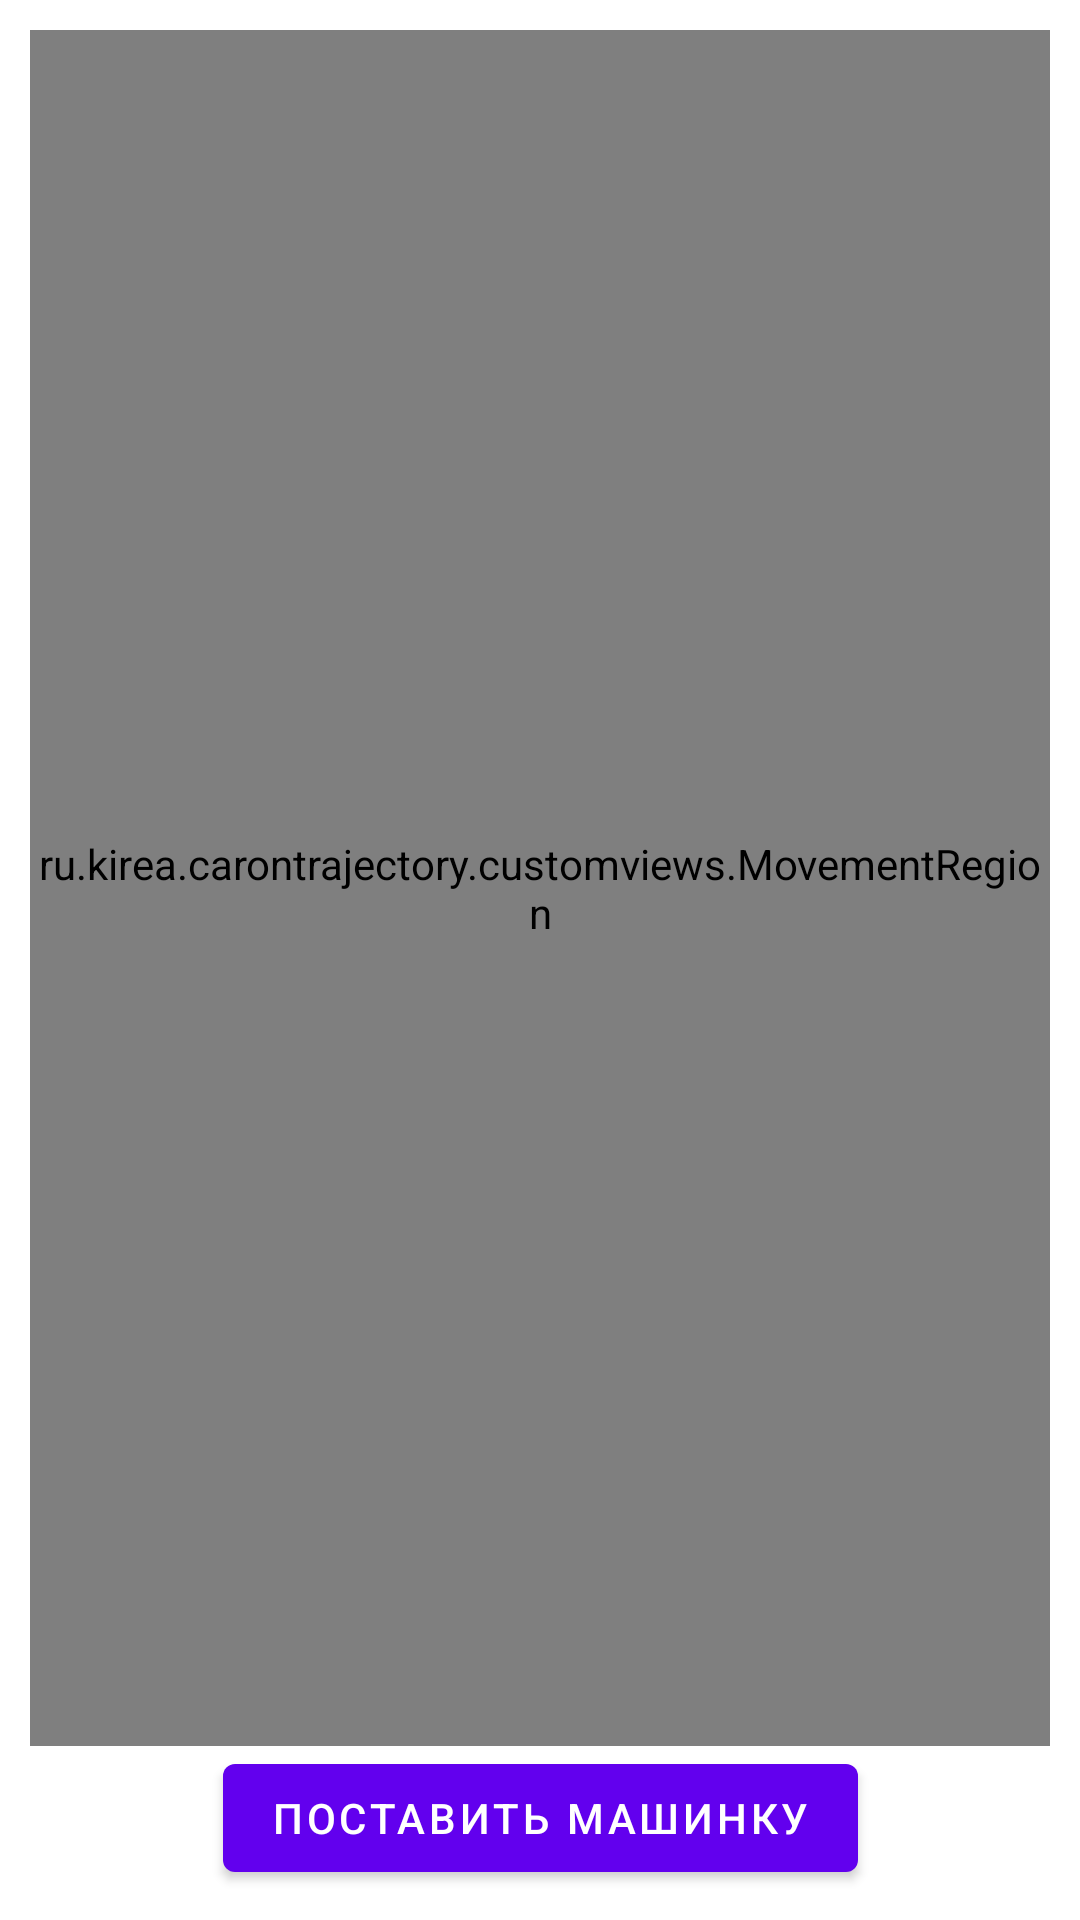

Reconstruct the res/layout file that produces this screen, plus the resources it refers to.
<!-- AndroidManifest.xml: application theme Theme.CarOnTrajectory -->
<!-- res/layout/car_trajection_fragment.xml -->
<androidx.constraintlayout.widget.ConstraintLayout android:layout_width="match_parent"
    android:layout_height="match_parent"
    xmlns:android="http://schemas.android.com/apk/res/android"
    xmlns:app="http://schemas.android.com/apk/res-auto"
    android:padding="@dimen/fragment_padding">
    <ru.kirea.carontrajectory.customviews.MovementRegion
        android:id="@+id/region"
        android:layout_width="match_parent"
        android:layout_height="@dimen/zero"
        app:layout_constraintStart_toStartOf="parent"
        app:layout_constraintTop_toTopOf="parent"
        app:layout_constraintBottom_toTopOf="@id/start">
        <FrameLayout
            android:id="@+id/car"
            android:background="@drawable/car"
            android:layout_height="wrap_content"
            android:layout_width="wrap_content"
            android:visibility="invisible"/>
    </ru.kirea.carontrajectory.customviews.MovementRegion>

    <com.google.android.material.button.MaterialButton
        android:id="@+id/start"
        android:layout_width="wrap_content"
        android:layout_height="wrap_content"
        android:text="@string/button_start"
        app:layout_constraintBottom_toBottomOf="parent"
        app:layout_constraintStart_toStartOf="parent"
        app:layout_constraintEnd_toEndOf="parent"/>
</androidx.constraintlayout.widget.ConstraintLayout>
<!-- resources referenced by this layout -->
<resources>
  <dimen name="fragment_padding">10dp</dimen>
  <dimen name="zero">0dp</dimen>
  <!-- drawable car: png bitmap (drawable, 2597 bytes) -->
  <string name="button_start">Поставить машинку</string>
  <style name="Theme.CarOnTrajectory" parent="Theme.MaterialComponents.DayNight.DarkActionBar">
          
          <item name="colorPrimary">@color/purple_500</item>
          <item name="colorPrimaryVariant">@color/purple_700</item>
          <item name="colorOnPrimary">@color/white</item>
          
          <item name="colorSecondary">@color/teal_200</item>
          <item name="colorSecondaryVariant">@color/teal_700</item>
          <item name="colorOnSecondary">@color/black</item>
          
          <item name="android:statusBarColor" tools:targetApi="l">?attr/colorPrimaryVariant</item>
          
      </style>
  <!-- not gathered from this repository: default colours our renderer supplied (Android Studio template values) -->
  <color name="purple_500">#FF6200EE</color>
  <color name="purple_700">#FF3700B3</color>
  <color name="teal_200">#FF03DAC5</color>
  <color name="teal_700">#FF018786</color>
  <color name="black">#FF000000</color>
  <color name="white">#FFFFFFFF</color>
</resources>
